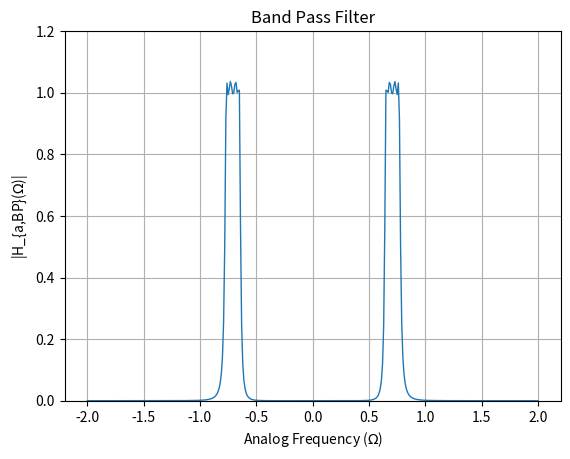

Recreate this plot in Python. (Note: this script raises an exception after producing the figure.)
import numpy as np
import matplotlib.pyplot as plt

# Given parameters
s1 = -0.4604+0.4276j
s2 = -0.4604-0.4276j
s3 = -0.1907-1.0322j
s8 = -0.1907+1.0322j
epsilon = 0.3
Omega_Lp = 1

# Define denominator polynomial
den = np.poly([s1, s2, s3, s8])

# Define frequency range
w = np.arange(-2, 2.01, 0.01)

G_LP = 0.4166
num = G_LP

Omega_p1 = 0.6494
Omega_p2 = 0.7673

Omega_s1 = 0.6218
Omega_s2 = 0.7990

# Define parameters for transformation
B = 0.1179
Omega0 = 0.7058

# Perform transformation to get s_L
s_L = (1j * w)**2 + Omega0**2
s_L = s_L / (B * (1j * w))

# Band pass gain
G_bp = 1.0370

# Substitute s = jw into H(s)
H = G_bp * (num / np.polyval(den, s_L))

# Plot magnitude response for H(s)
plt.figure()
plt.plot(w, abs(H), linewidth=1)
plt.title('Band Pass Filter')
plt.xlabel('Analog Frequency ($\Omega$)')
plt.ylabel('|H_{a,BP}($\Omega$)|')
plt.grid(True)
plt.ylim(0, 1.2)
save_path = '../figs/Band_Pass_Filter.png'  # Save the figure in the same directory as the script
plt.savefig(save_path)
plt.show()
